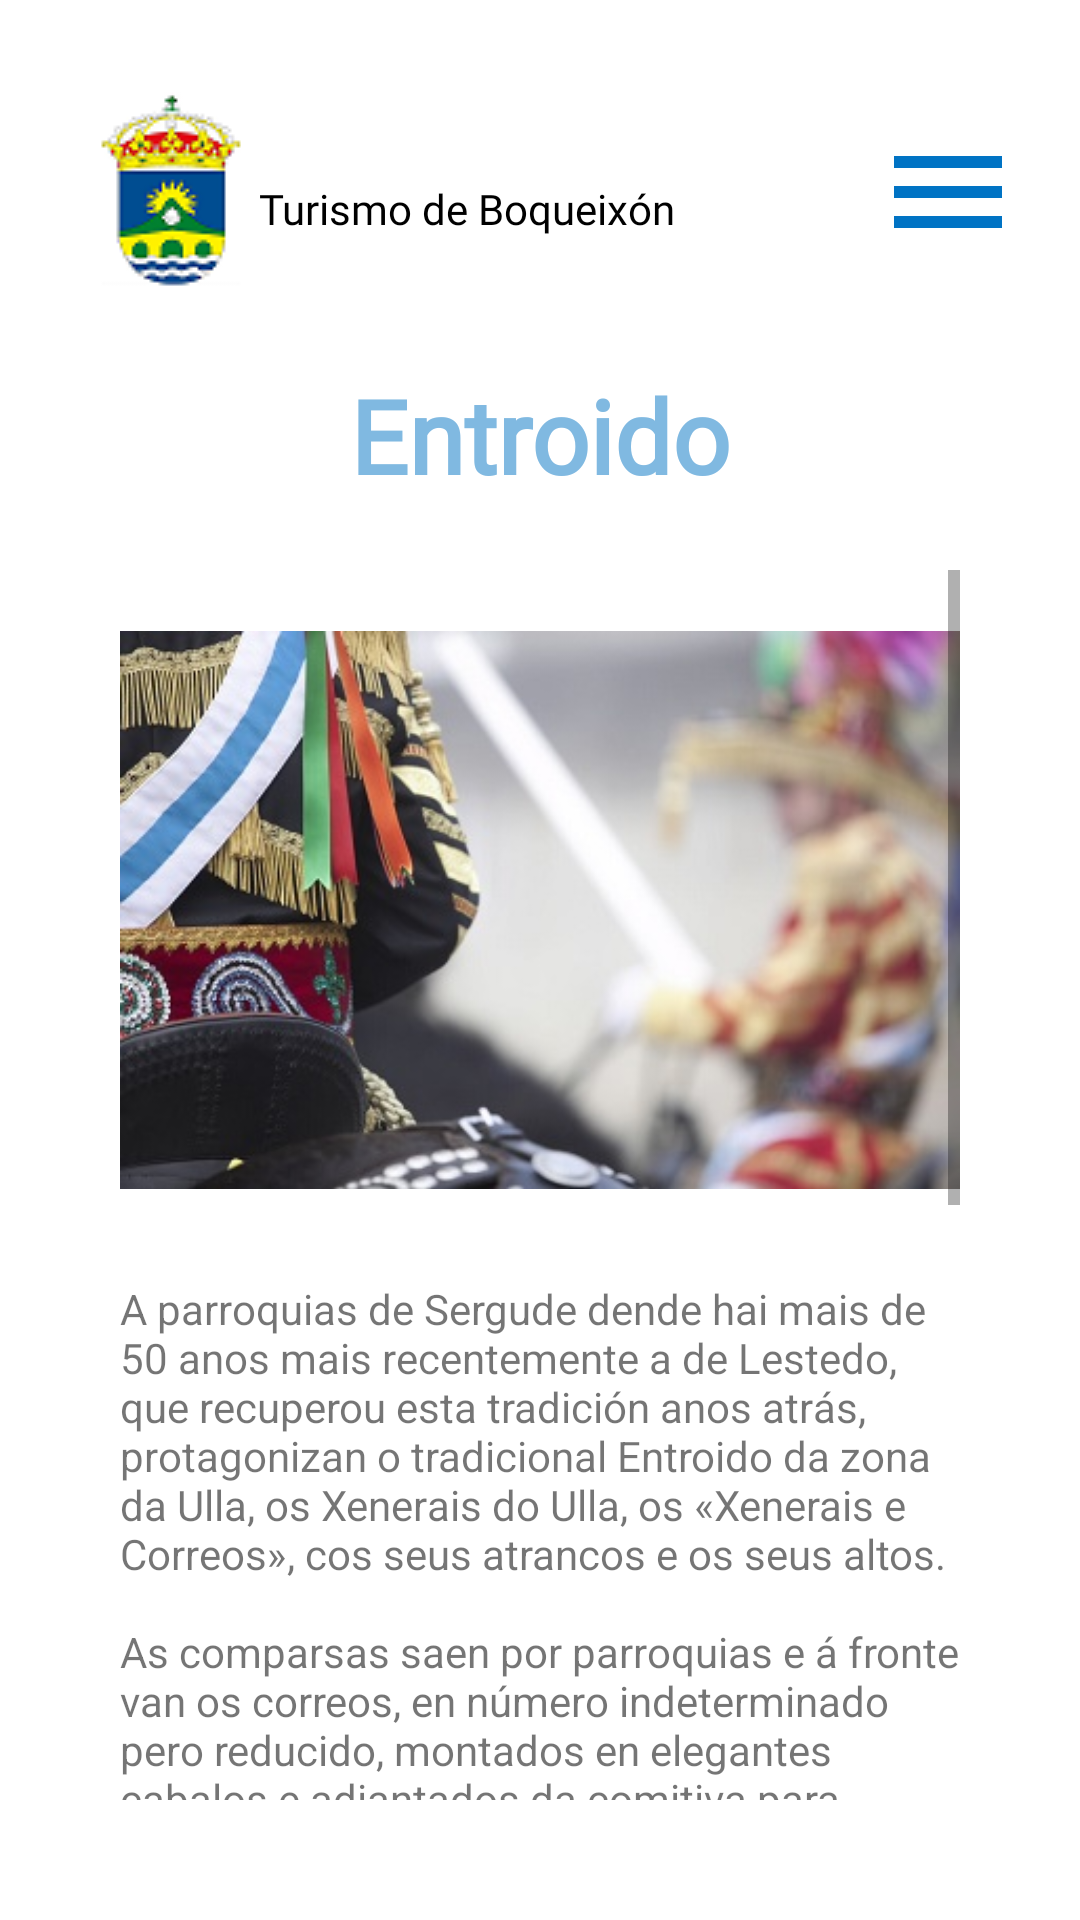

Reconstruct the res/layout file that produces this screen, plus the resources it refers to.
<!-- AndroidManifest.xml: application theme Theme.Boqueixon -->
<!-- res/layout/activity_entroido.xml -->
<?xml version="1.0" encoding="utf-8"?>
<RelativeLayout xmlns:android="http://schemas.android.com/apk/res/android"
    xmlns:app="http://schemas.android.com/apk/res-auto"
    xmlns:tools="http://schemas.android.com/tools"
    android:layout_width="match_parent"
    android:layout_height="match_parent"
    android:background="#FFFFFF"
    android:backgroundTint="#FFFFFF"
    android:padding="20dp"
    tools:context=".QueFacer">

    <ImageButton
        android:id="@+id/logoboqueixon"
        android:layout_width="wrap_content"
        android:layout_height="wrap_content"
        android:layout_alignParentStart="true"
        android:layout_alignParentTop="true"
        android:backgroundTint="#FFFFFF"
        android:contentDescription="@string/logoboqueixon"
        app:srcCompat="@drawable/logoboqueixon"
        tools:ignore="TouchTargetSizeCheck" />

    <TextView
        android:id="@+id/textView2"
        android:layout_width="wrap_content"
        android:layout_height="wrap_content"
        android:layout_alignParentTop="true"
        android:layout_marginStart="-8dp"
        android:layout_marginTop="40dp"
        android:layout_toEndOf="@id/logoboqueixon"
        android:fontFamily="@font/nothing_you_could_do"
        android:text="@string/turismo_de_boqueix_n"
        android:textColor="#000000" />

    <ImageButton
        android:id="@+id/menuHamburguesa2"
        android:layout_width="wrap_content"
        android:layout_height="wrap_content"
        android:layout_alignParentTop="true"
        android:layout_alignParentEnd="true"
        android:layout_marginTop="20dp"
        android:background="#FFFFFF"
        android:contentDescription="@string/botonmenu"
        android:minWidth="48dp"
        android:minHeight="48dp"
        app:srcCompat="@drawable/menu_hamburguesa" />

    <TextView
        android:id="@+id/relixiosas"
        android:layout_width="280dp"
        android:layout_height="50dp"
        android:layout_alignParentStart="true"
        android:layout_alignParentTop="true"
        android:layout_alignParentEnd="true"
        android:layout_marginTop="100dp"
        android:fontFamily="@font/nothing_you_could_do"
        android:gravity="center"
        android:text="@string/entroido"
        android:textColor="@color/blueBoqueixonTitulos"
        android:textSize="34sp"
        android:textStyle="bold" />

    <ScrollView
        android:id="@+id/scrollView3"
        android:layout_width="match_parent"
        android:layout_height="match_parent"
        android:layout_below="@+id/relixiosas"
        android:layout_alignParentStart="true"
        android:layout_alignParentEnd="true"
        android:layout_alignParentBottom="true"
        android:layout_marginStart="20dp"
        android:layout_marginLeft="20dp"
        android:layout_marginTop="20dp"
        android:layout_marginEnd="20dp"
        android:layout_marginRight="20dp"
        android:layout_marginBottom="20dp"
        android:contentDescription="scrollquehacer"
        app:layout_constraintBottom_toBottomOf="parent"
        app:layout_constraintEnd_toEndOf="parent"
        app:layout_constraintStart_toStartOf="parent"
        app:layout_constraintTop_toTopOf="parent">

        <LinearLayout
            android:layout_width="match_parent"
            android:layout_height="wrap_content"
            android:orientation="vertical">

            <ImageView
                android:id="@+id/imageView2"
                android:layout_width="match_parent"
                android:layout_height="wrap_content"
                android:layout_marginTop="-20dp"
                android:layout_marginBottom="-20dp"
                app:srcCompat="@mipmap/entroidodentro" />

            <TextView
                android:id="@+id/textView3"
                android:layout_width="match_parent"
                android:layout_height="558dp"
                android:layout_marginTop="10dp"
                android:background="#FFFFFF"
                android:layout_gravity="center"
                android:backgroundTint="#FFFFFF"
                android:text="@string/infoentroido" />
        </LinearLayout>
    </ScrollView>
</RelativeLayout>
<!-- resources referenced by this layout -->
<resources>
  <color name="blueBoqueixonTitulos">#80B9E1</color>
  <!-- drawable logoboqueixon: png bitmap (drawable, 5662 bytes) -->
  <!-- drawable menu_hamburguesa (drawable) -->
  <vector android:height="48dp" android:tint="#0073C4"
      android:viewportHeight="24" android:viewportWidth="24"
      android:width="48dp" xmlns:android="http://schemas.android.com/apk/res/android">
      <path android:fillColor="@android:color/white" android:pathData="M3,18h18v-2L3,16v2zM3,13h18v-2L3,11v2zM3,6v2h18L21,6L3,6z"/>
  </vector>
  <!-- mipmap entroidodentro: jpg bitmap (mipmap-mdpi, 36618 bytes) -->
  <string name="botonmenu">BotonMenu</string>
  <string name="entroido">Entroido</string>
  <string name="infoentroido">A parroquias de Sergude dende hai mais de 50 anos  mais recentemente a de Lestedo, que recuperou esta tradición anos atrás,
          protagonizan o tradicional Entroido da zona da Ulla, os Xenerais do Ulla,  os «Xenerais e Correos», cos seus atrancos e os seus altos.
  \n\nAs comparsas saen por parroquias e á fronte van os correos, en número indeterminado pero reducido, montados en elegantes cabalos e adiantados da comitiva
          para anunciar a súa chegada. Son a avanzada do pequeno exército parroquial que chega detrás ao mando dos xenerais.
  \n\nUns e outros chaman a atención polos seus uniformes de gala e os seus tricornios cheos de plumas de cores cos que van percorrendo todas as aldeas lanzando
          «vivas» ós veciños e entoando cánticos que rematan có «Encontro ou Atranque», auténtico enfrontamento verbal e rimado entre correos e xenerais de carácter
          satírico e burlesco que é seguido atentamente polos veciños. Á fin, impoñerase ó tino e trala dureza dialéctica chegarase a un amaño pacífico.
  \n\nNa parroquia de Codeso celébrase un orixinal antroido protagonizado por unha fermosas carrozas fabricadas e decoradas polos veciños de cada aldea, convertidas
          en auténticos teatros ambulantes, nas que se representan escenas satíricas relativas a noticias acontecidas nos últimos meses.
  </string>
  <string name="logoboqueixon">LogoBoqueixón</string>
  <string name="turismo_de_boqueix_n">Turismo de Boqueixón</string>
  <style name="Theme.Boqueixon" parent="Theme.MaterialComponents.DayNight.NoActionBar">
          
          <item name="colorPrimary">@color/blueBoqueixon</item>
          <item name="colorPrimaryVariant">@color/blueBoqueixon</item>
          <item name="colorOnPrimary">@color/white</item>
          
          <item name="colorSecondary">@color/teal_200</item>
          <item name="colorSecondaryVariant">@color/teal_700</item>
          <item name="colorOnSecondary">@color/black</item>
          
          <item name="android:statusBarColor" tools:targetApi="l">?attr/colorPrimaryVariant</item>
          
      </style>
  <color name="blueBoqueixon">#0073C4</color>
  <color name="white">#FFFFFFFF</color>
  <color name="teal_200">#FF03DAC5</color>
  <color name="teal_700">#FF018786</color>
  <color name="black">#FF000000</color>
</resources>
